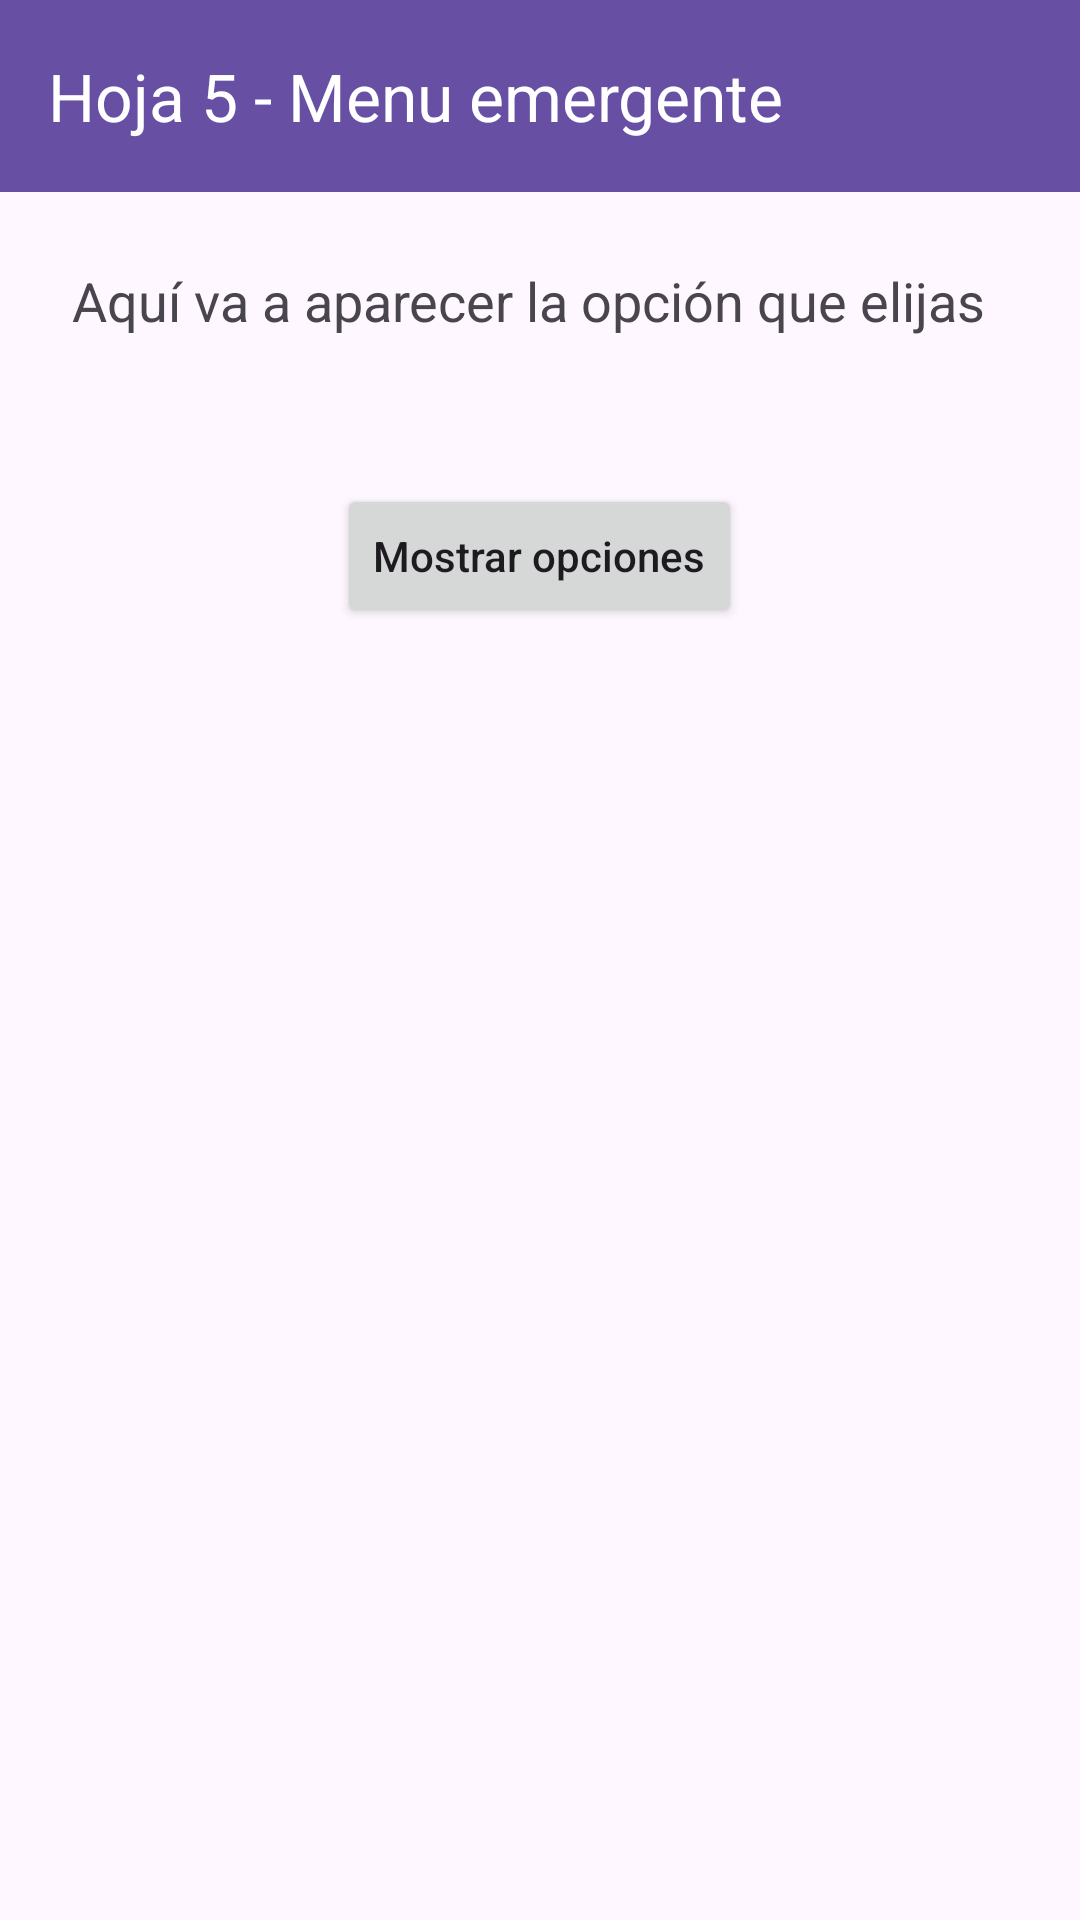

Here is an Android app screen rendered from its layout file. Give the layout XML and the strings, colors and styles it references.
<!-- AndroidManifest.xml: application theme Theme.MenussAndroid -->
<!-- res/layout/activity_hoja5_emergente.xml -->
<?xml version="1.0" encoding="utf-8"?>
<LinearLayout xmlns:android="http://schemas.android.com/apk/res/android"
    xmlns:app="http://schemas.android.com/apk/res-auto"
    android:id="@+id/main"
    android:layout_width="match_parent"
    android:layout_height="match_parent"
    android:orientation="vertical">

    <com.google.android.material.appbar.MaterialToolbar
        android:id="@+id/toolbar"
        android:layout_width="match_parent"
        android:layout_height="?attr/actionBarSize"
        android:background="?attr/colorPrimary"
        app:title="Hoja 5 - Menu emergente"
        app:titleTextColor="@android:color/white" />

    <TextView
        android:id="@+id/txtResultado"
        android:layout_width="match_parent"
        android:layout_height="wrap_content"
        android:padding="24dp"
        android:textSize="18sp"
        android:text="Aquí va a aparecer la opción que elijas" />


    <Button
        android:id="@+id/btnMostrarMenu"
        android:layout_width="wrap_content"
        android:layout_height="wrap_content"
        android:layout_gravity="center_horizontal"
        android:layout_marginTop="25dp"
        android:text="Mostrar opciones"
        android:textAllCaps="false" />


</LinearLayout>
<!-- resources referenced by this layout -->
<resources>
  <style name="Theme.MenussAndroid" parent="Base.Theme.MenussAndroid" />
  <style name="Base.Theme.MenussAndroid" parent="Theme.Material3.DayNight.NoActionBar">
          
          
      </style>
</resources>
